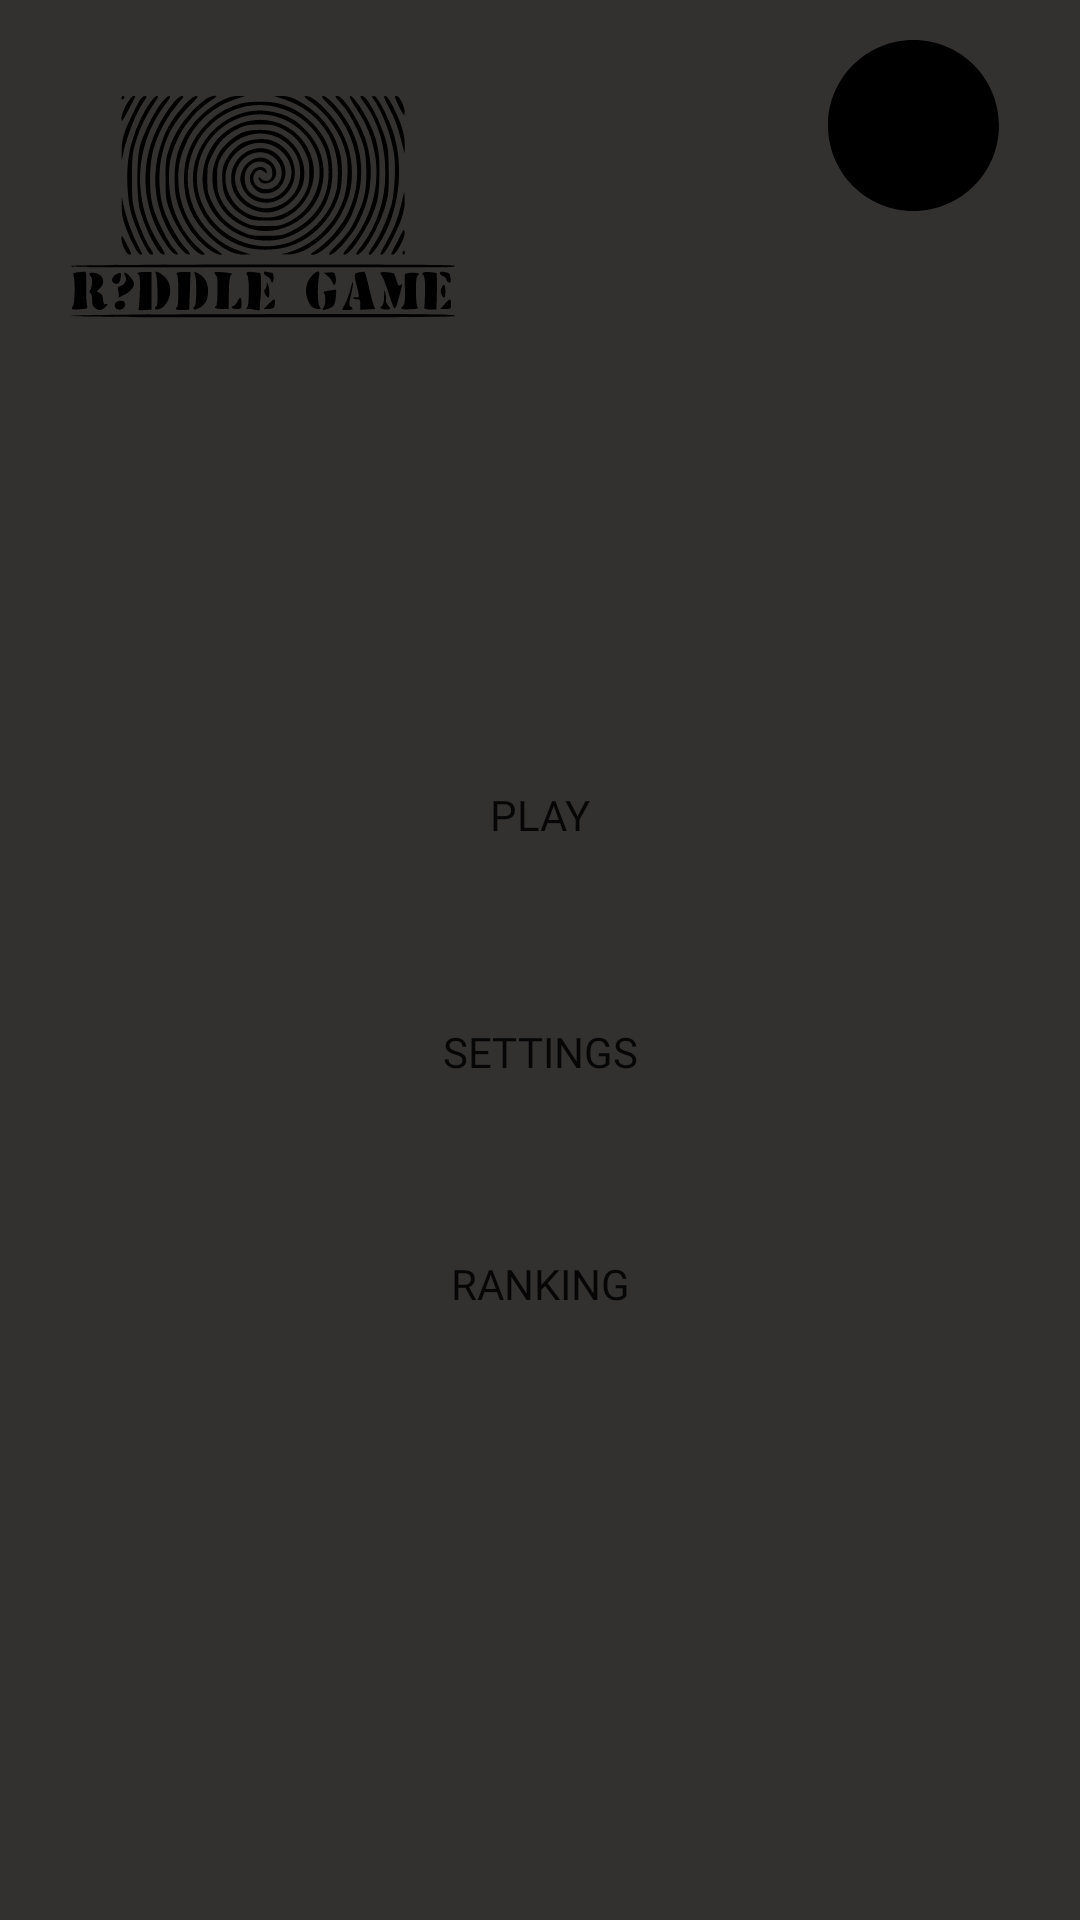

Layout XML and referenced resources for this Android screen:
<!-- AndroidManifest.xml: application theme Theme.RiddlesGame -->
<!-- res/layout/activity_menu.xml -->
<layout xmlns:android="http://schemas.android.com/apk/res/android"
    xmlns:app="http://schemas.android.com/apk/res-auto"
    xmlns:tools="http://schemas.android.com/tools">

    <data>

    </data>

    <androidx.constraintlayout.widget.ConstraintLayout
        android:layout_width="match_parent"
        android:layout_height="match_parent"
        tools:context=".activity.LoadingPageActivity"
        android:background="#333030">

        <ImageView
            android:id="@+id/imageView"
            android:layout_width="175dp"
            android:layout_height="112dp"
            app:layout_constraintBottom_toBottomOf="parent"
            app:layout_constraintEnd_toEndOf="parent"
            app:layout_constraintHorizontal_bias="0.0"
            app:layout_constraintStart_toStartOf="parent"
            app:layout_constraintTop_toTopOf="parent"
            app:layout_constraintVertical_bias="0.025"
            app:srcCompat="@drawable/ic_riddle_game_logo"
            tools:ignore="VectorDrawableCompat" />

        <ImageView
            android:id="@+id/imageViewCircle"
            android:layout_width="84dp"
            android:layout_height="57dp"
            app:layout_constraintBottom_toBottomOf="parent"
            app:layout_constraintEnd_toEndOf="parent"
            app:layout_constraintHorizontal_bias="0.951"
            app:layout_constraintStart_toStartOf="parent"
            app:layout_constraintTop_toTopOf="parent"
            app:layout_constraintVertical_bias="0.023"
            app:srcCompat="@drawable/ic_circle"
            tools:ignore="VectorDrawableCompat" />


        <TextView
            android:id="@+id/avatarName"
            android:layout_width="59dp"
            android:layout_height="41dp"
            android:textColor="@color/white"
            app:layout_constraintBottom_toBottomOf="parent"
            app:layout_constraintEnd_toEndOf="parent"
            app:layout_constraintHorizontal_bias="0.952"
            app:layout_constraintStart_toStartOf="parent"
            app:layout_constraintTop_toTopOf="parent"
            app:layout_constraintVertical_bias="0.102" />


        <TextView
            android:id="@+id/avatarLevel"
            android:layout_width="32dp"
            android:layout_height="36dp"
            android:textColor="@color/white"
            app:layout_constraintBottom_toBottomOf="parent"
            app:layout_constraintEnd_toEndOf="parent"
            app:layout_constraintHorizontal_bias="0.919"
            app:layout_constraintStart_toStartOf="parent"
            app:layout_constraintTop_toTopOf="parent"
            app:layout_constraintVertical_bias="0.045" />

        <Button
            android:id="@+id/play_btn"
            android:layout_width="132dp"
            android:layout_height="47dp"
            android:layout_alignParentStart="true"
            android:layout_alignParentLeft="true"
            android:layout_alignParentTop="true"
            android:layout_alignParentEnd="true"
            android:layout_alignParentRight="true"
            android:layout_alignParentBottom="true"
            android:background="@drawable/square_black_button"
            android:fontFamily="@font/prompt_block"
            android:paddingLeft="16dp"
            android:paddingRight="16dp"
            android:text="PLAY"
            app:layout_constraintBottom_toBottomOf="parent"
            app:layout_constraintEnd_toEndOf="parent"
            app:layout_constraintStart_toStartOf="parent"
            app:layout_constraintTop_toTopOf="parent"
            app:layout_constraintVertical_bias="0.418" />

        <Button
            android:id="@+id/settings_btn"
            android:layout_width="127dp"
            android:layout_height="45dp"
            android:layout_alignParentStart="true"
            android:layout_alignParentLeft="true"
            android:layout_alignParentTop="true"
            android:layout_alignParentEnd="true"
            android:layout_alignParentRight="true"
            android:layout_alignParentBottom="true"
            android:background="@drawable/square_black_button"
            android:fontFamily="@font/prompt_block"
            android:paddingLeft="16dp"
            android:paddingRight="16dp"
            android:text="SETTINGS"
            app:layout_constraintBottom_toBottomOf="parent"
            app:layout_constraintEnd_toEndOf="parent"
            app:layout_constraintStart_toStartOf="parent"
            app:layout_constraintTop_toTopOf="parent"
            app:layout_constraintVertical_bias="0.551" />

        <Button
            android:id="@+id/ranking_btn"
            android:layout_width="125dp"
            android:layout_height="46dp"
            android:layout_alignParentStart="true"
            android:layout_alignParentLeft="true"
            android:layout_alignParentTop="true"
            android:layout_alignParentEnd="true"
            android:layout_alignParentRight="true"
            android:layout_alignParentBottom="true"
            android:background="@drawable/square_black_button"
            android:fontFamily="@font/prompt_block"
            android:paddingLeft="16dp"
            android:paddingRight="16dp"
            android:text="RANKING"
            app:layout_constraintBottom_toBottomOf="parent"
            app:layout_constraintEnd_toEndOf="parent"
            app:layout_constraintStart_toStartOf="parent"
            app:layout_constraintTop_toTopOf="parent"
            app:layout_constraintVertical_bias="0.682" />


    </androidx.constraintlayout.widget.ConstraintLayout>
</layout>
<!-- resources referenced by this layout -->
<resources>
  <!-- drawable ic_circle (drawable) -->
  <vector xmlns:android="http://schemas.android.com/apk/res/android"
      android:width="122.88dp"
      android:height="122.88dp"
      android:viewportWidth="122.88"
      android:viewportHeight="122.88">
    <path
        android:fillColor="#FF000000"
        android:pathData="M61.438,0c33.93,0 61.441,27.512 61.441,61.441c0,33.929 -27.512,61.438 -61.441,61.438C27.512,122.88 0,95.37 0,61.441C0,27.512 27.512,0 61.438,0L61.438,0z"
        android:fillType="evenOdd"/>
  </vector>
  <!-- drawable ic_riddle_game_logo: vector/xml drawable (drawable, 17863 chars, omitted) -->
  <style name="Theme.RiddlesGame" parent="Theme.MaterialComponents.DayNight.DarkActionBar">
          
          <item name="colorPrimary">@color/black</item>
          <item name="colorPrimaryVariant">@color/purple_700</item>
          <item name="colorOnPrimary">@color/white</item>
          
          <item name="colorSecondary">@color/teal_200</item>
          <item name="colorSecondaryVariant">@color/teal_700</item>
          <item name="colorOnSecondary">@color/black</item>
          
          <item name="android:statusBarColor" tools:targetApi="l">?attr/colorPrimaryVariant</item>
          
      </style>
  <!-- not gathered from this repository: default colours our renderer supplied (Android Studio template values) -->
  <color name="purple_700">#FF3700B3</color>
  <color name="teal_200">#FF03DAC5</color>
  <color name="teal_700">#FF018786</color>
  <color name="black">#FF000000</color>
  <color name="white">#FFFFFFFF</color>
</resources>
